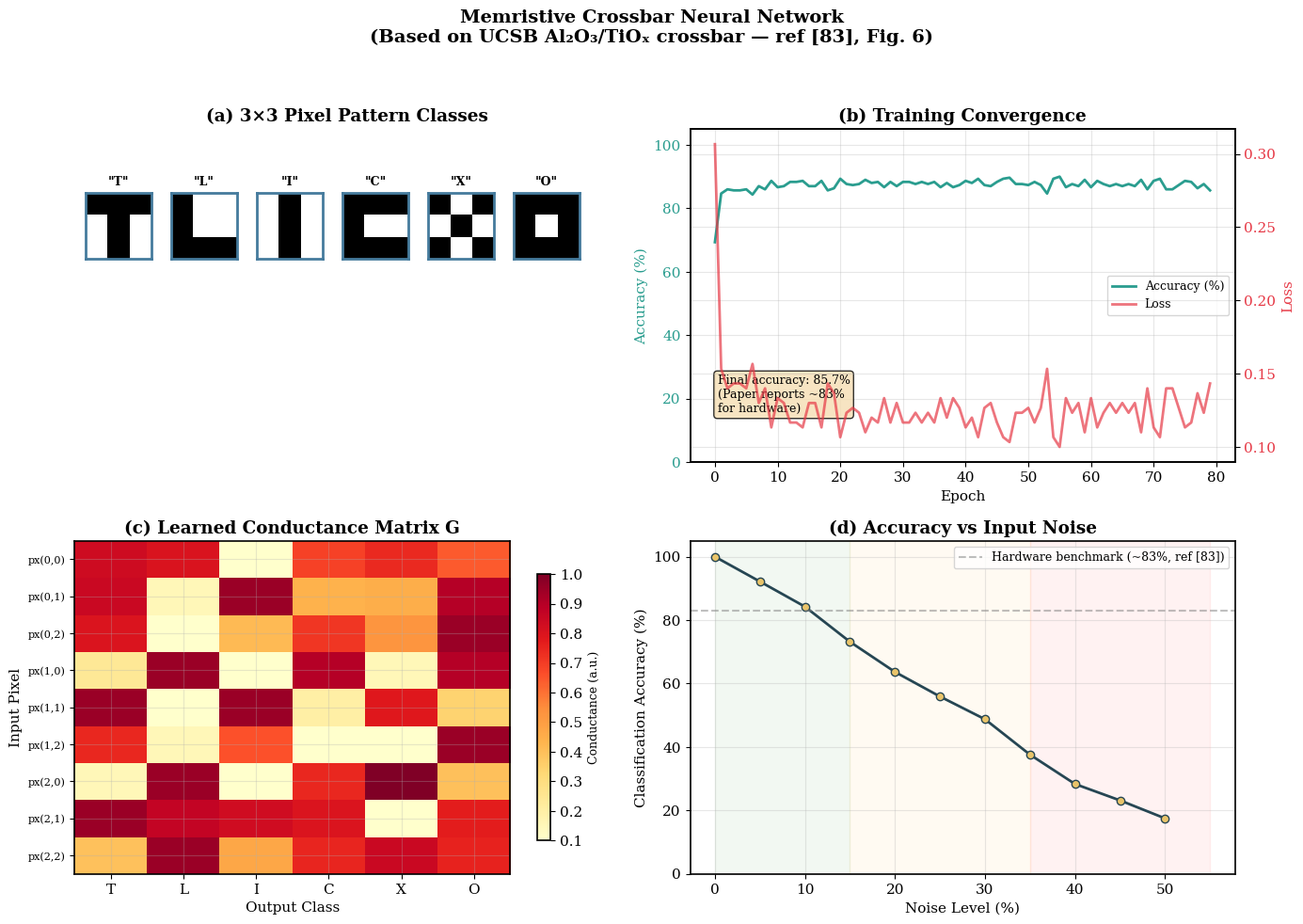

This chart was generated by the following Python code:
"""
Module 4: Memristive Crossbar Neural Network

Simulates a single-layer perceptron built using a memristive crossbar array
to classify 3x3 pixel binary patterns, modeling the UCSB Al2O3/TiO2 device configuration.
"""

import numpy as np
import matplotlib.pyplot as plt
import os

# Define 3x3 pixel template patterns for classification classes
PATTERNS = {
    'T': np.array([
        [1, 1, 1],
        [0, 1, 0],
        [0, 1, 0]
    ]),
    'L': np.array([
        [1, 0, 0],
        [1, 0, 0],
        [1, 1, 1]
    ]),
    'I': np.array([
        [0, 1, 0],
        [0, 1, 0],
        [0, 1, 0]
    ]),
    'C': np.array([
        [1, 1, 1],
        [1, 0, 0],
        [1, 1, 1]
    ]),
    'X': np.array([
        [1, 0, 1],
        [0, 1, 0],
        [1, 0, 1]
    ]),
    'O': np.array([
        [1, 1, 1],
        [1, 0, 1],
        [1, 1, 1]
    ]),
}

class MemristiveCrossbar:
    """
    Simulates a memristive crossbar circuit implementing a single-layer perceptron.
    Row inputs map to pixel voltages; columns compute weighted sum currents via Ohm's/Kirchhoff's laws.
    """
    
    def __init__(self, n_inputs=9, n_classes=6, G_min=0.1, G_max=1.0):
        self.n_inputs = n_inputs
        self.n_classes = n_classes
        self.G_min = G_min
        self.G_max = G_max
        
        # Initialize synaptic weights (crossbar conductances) randomly
        self.W = np.random.uniform(G_min, G_max, (n_inputs, n_classes))
        self.bias = np.zeros(n_classes)
    
    def forward(self, x):
        """Computes outputs through matrix multiplication with the conductance weights."""
        return np.dot(x, self.W) + self.bias
    
    def predict(self, x):
        """Winner-take-all output prediction."""
        return np.argmax(self.forward(x))
    
    def train(self, X_train, y_train, epochs=100, lr=0.1):
        """Trains the crossbar weights using a perceptron learning rule with clipped conductances."""
        loss_history = []
        accuracy_history = []
        
        for epoch in range(epochs):
            correct = 0
            total_loss = 0
            
            for x, y_true in zip(X_train, y_train):
                output = self.forward(x)
                y_pred = np.argmax(output)
                
                if y_pred == y_true:
                    correct += 1
                else:
                    # Update weights (conductances) and biases
                    self.W[:, y_true] += lr * x
                    self.W[:, y_pred] -= lr * x
                    self.bias[y_true] += lr
                    self.bias[y_pred] -= lr
                    
                    # Clip weights to physical device limits
                    self.W = np.clip(self.W, self.G_min, self.G_max)
                
                total_loss += (0 if y_pred == y_true else 1)
            
            accuracy = correct / len(y_train) * 100
            loss_history.append(total_loss / len(y_train))
            accuracy_history.append(accuracy)
            
        return loss_history, accuracy_history
    
    def test_with_noise(self, patterns, class_names, noise_levels):
        """Evaluates accuracy with random pixel-flip noise applied to the inputs."""
        n_trials = 200
        accuracies = []
        
        for noise_level in noise_levels:
            correct = 0
            total = 0
            
            for class_idx, name in enumerate(class_names):
                pattern = patterns[name].flatten().astype(float)
                
                for _ in range(n_trials):
                    noisy = pattern.copy()
                    flip_mask = np.random.random(9) < noise_level
                    noisy[flip_mask] = 1 - noisy[flip_mask]
                    
                    pred = self.predict(noisy)
                    if pred == class_idx:
                        correct += 1
                    total += 1
            
            accuracies.append(correct / total * 100)
            
        return accuracies


def plot_crossbar_network(save_path=None):
    """Generates the training, weight, and noise analysis plots."""
    plt.rcParams.update({
        'font.size': 11,
        'font.family': 'serif',
        'axes.linewidth': 1.2,
        'axes.grid': True,
        'grid.alpha': 0.3,
        'figure.dpi': 150,
    })
    
    fig, axes = plt.subplots(2, 2, figsize=(14, 10))
    fig.suptitle('Memristive Crossbar Neural Network\n(Based on UCSB Al₂O₃/TiOₓ crossbar — ref [83], Fig. 6)',
                 fontsize=14, fontweight='bold', y=0.98)
    
    class_names = list(PATTERNS.keys())
    n_classes = len(class_names)
    
    X_train = []
    y_train = []
    
    for class_idx, name in enumerate(class_names):
        pattern = PATTERNS[name].flatten().astype(float)
        # Clean patterns
        for _ in range(20):
            X_train.append(pattern)
            y_train.append(class_idx)
        # Slightly noisy patterns
        for _ in range(30):
            noisy = pattern.copy()
            flip_mask = np.random.random(9) < 0.1
            noisy[flip_mask] = 1 - noisy[flip_mask]
            X_train.append(noisy)
            y_train.append(class_idx)
            
    X_train = np.array(X_train)
    y_train = np.array(y_train)
    
    shuffle_idx = np.random.permutation(len(X_train))
    X_train = X_train[shuffle_idx]
    y_train = y_train[shuffle_idx]
    
    np.random.seed(42)
    crossbar = MemristiveCrossbar(n_inputs=9, n_classes=n_classes)
    loss_history, accuracy_history = crossbar.train(X_train, y_train, epochs=80, lr=0.05)
    
    # (a) 3x3 pattern visualization
    ax = axes[0, 0]
    ax.set_axis_off()
    ax.set_title('(a) 3×3 Pixel Pattern Classes', fontweight='bold')
    for i, name in enumerate(class_names):
        inset_ax = fig.add_axes([0.07 + i * 0.065, 0.7, 0.05, 0.1])
        inset_ax.imshow(PATTERNS[name], cmap='gray_r', interpolation='nearest', vmin=0, vmax=1)
        inset_ax.set_title(f'"{name}"', fontsize=9, fontweight='bold')
        inset_ax.set_xticks([])
        inset_ax.set_yticks([])
        for spine in inset_ax.spines.values():
            spine.set_edgecolor('#457B9D')
            spine.set_linewidth(2)
            
    # (b) Training convergence curve
    ax = axes[0, 1]
    color_acc = '#2A9D8F'
    color_loss = '#E63946'
    
    ax.plot(accuracy_history, color=color_acc, linewidth=2, label='Accuracy (%)')
    ax.set_xlabel('Epoch')
    ax.set_ylabel('Accuracy (%)', color=color_acc)
    ax.tick_params(axis='y', labelcolor=color_acc)
    ax.set_ylim(0, 105)
    
    ax2 = ax.twinx()
    ax2.plot(loss_history, color=color_loss, linewidth=2, alpha=0.7, label='Loss')
    ax2.set_ylabel('Loss', color=color_loss)
    ax2.tick_params(axis='y', labelcolor=color_loss)
    
    ax.set_title('(b) Training Convergence', fontweight='bold')
    
    lines1, labels1 = ax.get_legend_handles_labels()
    lines2, labels2 = ax2.get_legend_handles_labels()
    ax.legend(lines1 + lines2, labels1 + labels2, fontsize=9, loc='center right')
    
    final_acc = accuracy_history[-1]
    ax.text(0.05, 0.15, f'Final accuracy: {final_acc:.1f}%\n(Paper reports ~83%\nfor hardware)',
            transform=ax.transAxes, fontsize=9, bbox=dict(boxstyle='round', facecolor='wheat', alpha=0.8))
    
    # (c) Conductance weight matrix heatmap
    ax = axes[1, 0]
    im = ax.imshow(crossbar.W, cmap='YlOrRd', aspect='auto', interpolation='nearest')
    ax.set_xlabel('Output Class')
    ax.set_ylabel('Input Pixel')
    ax.set_title('(c) Learned Conductance Matrix G', fontweight='bold')
    ax.set_xticks(range(n_classes))
    ax.set_xticklabels(class_names)
    ax.set_yticks(range(9))
    ax.set_yticklabels([f'px({r},{c})' for r in range(3) for c in range(3)], fontsize=8)
    
    cbar = plt.colorbar(im, ax=ax, shrink=0.8)
    cbar.set_label('Conductance (a.u.)', fontsize=9)
    
    # (d) Classification accuracy vs noise level
    noise_levels = np.arange(0, 0.55, 0.05)
    accuracies = crossbar.test_with_noise(PATTERNS, class_names, noise_levels)
    
    ax = axes[1, 1]
    ax.plot(noise_levels * 100, accuracies, 'o-', color='#264653', linewidth=2, 
            markersize=6, markerfacecolor='#E9C46A', markeredgecolor='#264653')
    ax.axhline(y=83, color='gray', linestyle='--', alpha=0.5, 
               label='Hardware benchmark (~83%, ref [83])')
    ax.set_xlabel('Noise Level (%)')
    ax.set_ylabel('Classification Accuracy (%)')
    ax.set_title('(d) Accuracy vs Input Noise', fontweight='bold')
    ax.set_ylim(0, 105)
    ax.legend(fontsize=9)
    
    ax.axvspan(0, 15, alpha=0.05, color='green', label='Low noise')
    ax.axvspan(15, 35, alpha=0.05, color='orange')
    ax.axvspan(35, 55, alpha=0.05, color='red')
    
    plt.tight_layout(rect=[0, 0, 1, 0.95])
    
    if save_path:
        os.makedirs(os.path.dirname(save_path), exist_ok=True)
        plt.savefig(save_path, dpi=300, bbox_inches='tight')
        print(f"  Saved figure to {save_path}")
        
    plt.show()
    return fig

if __name__ == "__main__":
    plot_crossbar_network(save_path='figures/fig4_crossbar_network.png')
